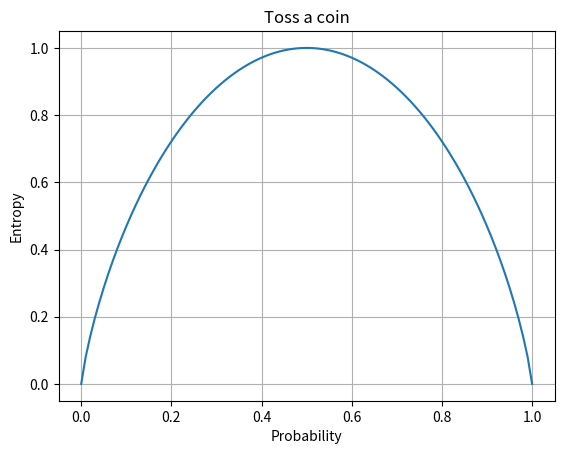

Reproduce this figure in Python.
# Entropy
# 31/10/2022
# Copyright (C) 2022

from matplotlib import pyplot as plt
import numpy as np

Ph = np.arange(0.0, 1.01, .01)
Pt = 1 - Ph
E = -Ph * np.log2(Ph) - Pt * np.log2(Pt)
E[np.isnan(E)] = 0
plt.plot(Ph, E)
plt.title('Toss a coin')
plt.xlabel('Probability')
plt.ylabel('Entropy')
plt.grid('on')
plt.show()